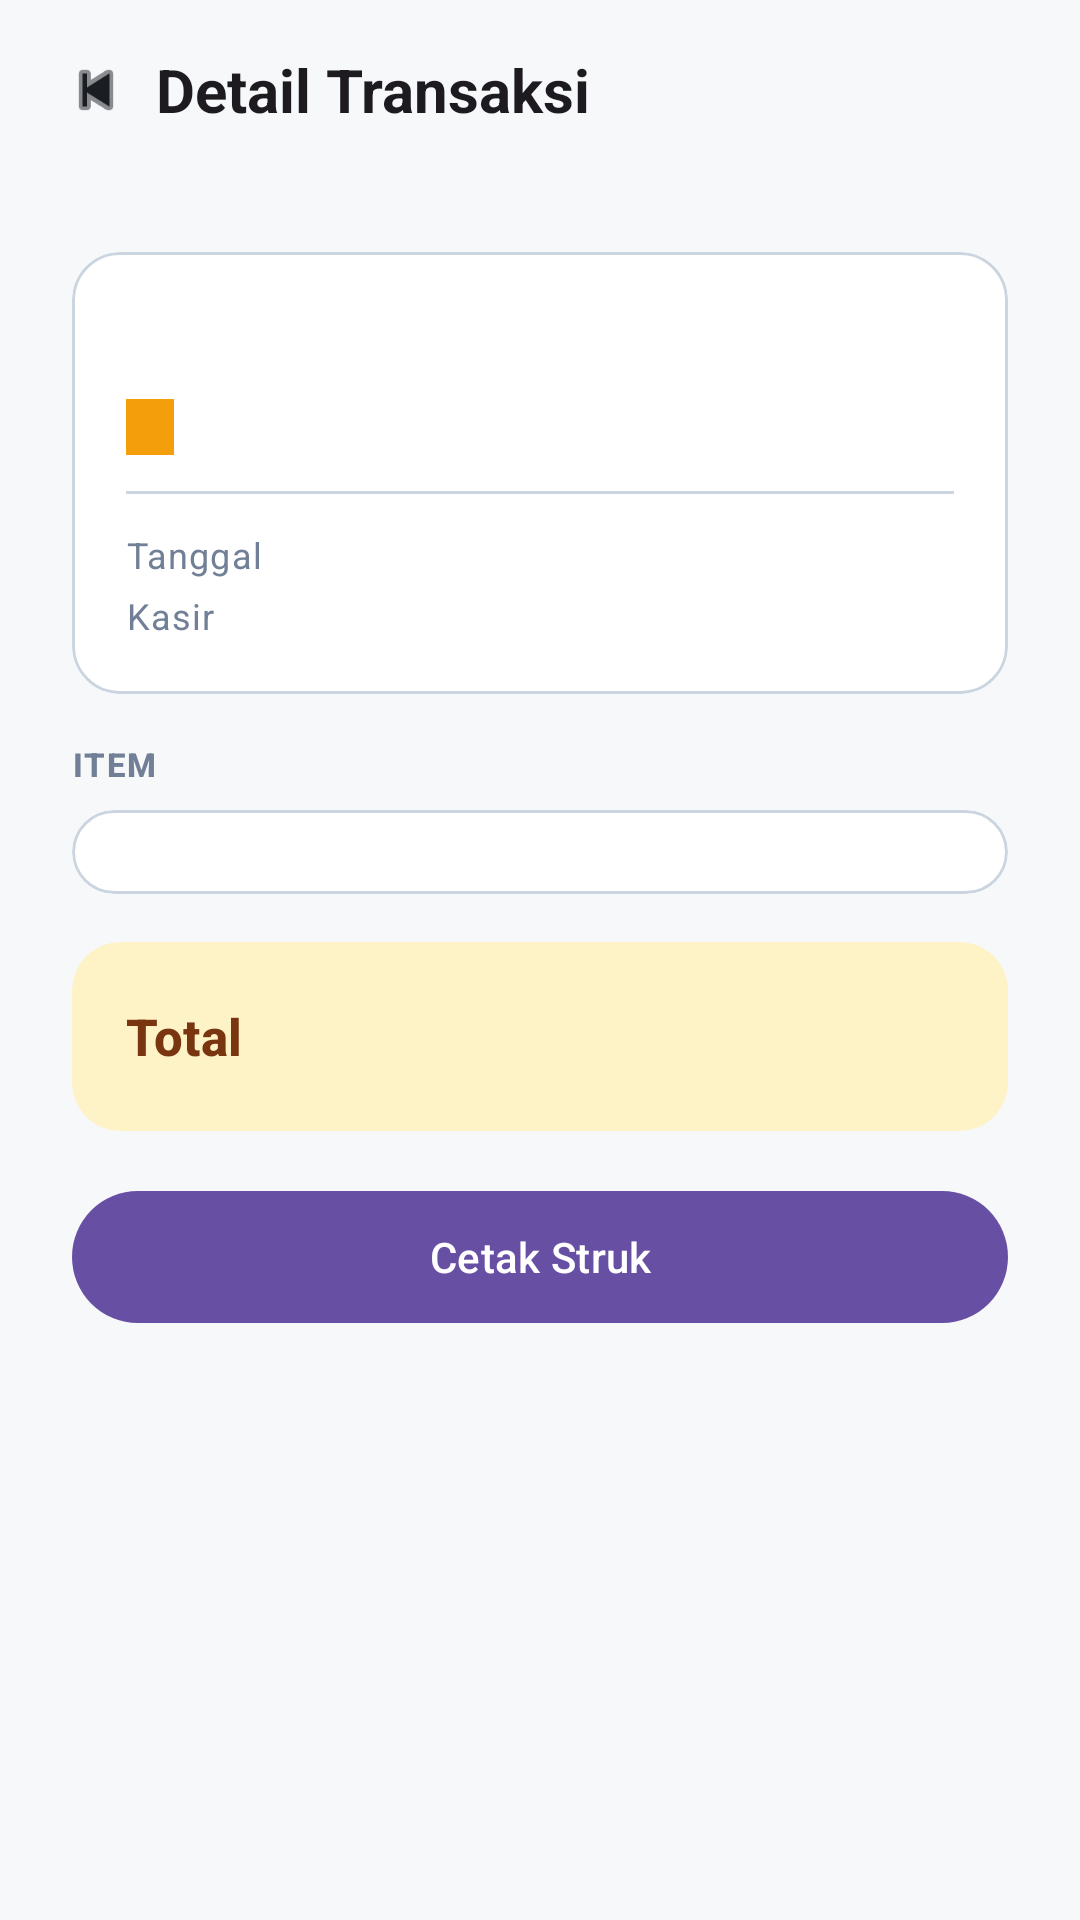

Write the Android layout XML for this screen, with the resource values it uses.
<!-- AndroidManifest.xml: application theme Theme.Materialku -->
<!-- res/layout/fragment_trx_detail.xml -->
<?xml version="1.0" encoding="utf-8"?>
<LinearLayout xmlns:android="http://schemas.android.com/apk/res/android"
    xmlns:app="http://schemas.android.com/apk/res-auto"
    xmlns:tools="http://schemas.android.com/tools"
    android:layout_width="match_parent"
    android:layout_height="match_parent"
    android:background="@color/background"
    android:orientation="vertical">

    
    <LinearLayout
        android:layout_width="match_parent"
        android:layout_height="@dimen/app_bar_height"
        android:background="@color/background"
        android:gravity="center_vertical"
        android:orientation="horizontal"
        android:paddingHorizontal="20dp">

        <ImageView
            android:id="@+id/btnBack"
            android:layout_width="@dimen/icon_lg"
            android:layout_height="@dimen/icon_lg"
            android:contentDescription="@string/action_back"
            android:src="@android:drawable/ic_media_previous"
            app:tint="@color/on_background" />

        <TextView
            android:layout_width="wrap_content"
            android:layout_height="wrap_content"
            android:layout_marginStart="@dimen/spacing_sm"
            android:text="@string/trx_detail_title"
            android:textAppearance="@style/TextAppearance.Materialku.Title" />
    </LinearLayout>

    <ScrollView
        android:layout_width="match_parent"
        android:layout_height="0dp"
        android:layout_weight="1">

        <LinearLayout
            android:layout_width="match_parent"
            android:layout_height="wrap_content"
            android:orientation="vertical"
            android:padding="@dimen/spacing_xl">

            
            <com.google.android.material.card.MaterialCardView
                android:layout_width="match_parent"
                android:layout_height="wrap_content"
                android:layout_marginBottom="@dimen/spacing_lg"
                app:cardBackgroundColor="@color/surface"
                app:cardCornerRadius="@dimen/radius_card"
                app:cardElevation="0dp"
                app:contentPadding="18dp"
                app:strokeColor="@color/outline"
                app:strokeWidth="1dp">

                <LinearLayout
                    android:layout_width="match_parent"
                    android:layout_height="wrap_content"
                    android:orientation="vertical">

                    <TextView
                        android:id="@+id/tvNoFaktur"
                        android:layout_width="wrap_content"
                        android:layout_height="wrap_content"
                        android:textAppearance="@style/TextAppearance.Materialku.Title"
                        android:textColor="@color/on_surface"
                        tools:text="TRX-20260703-0001" />

                    <TextView
                        android:id="@+id/tvStatus"
                        android:layout_width="wrap_content"
                        android:layout_height="wrap_content"
                        android:layout_marginTop="@dimen/spacing_xs"
                        android:paddingHorizontal="@dimen/spacing_sm"
                        android:paddingVertical="2dp"
                        android:textAppearance="@style/TextAppearance.Materialku.LabelMicro"
                        android:textColor="@color/on_primary"
                        android:background="@color/primary"
                        tools:text="SELESAI" />

                    <View
                        android:layout_width="match_parent"
                        android:layout_height="1dp"
                        android:layout_marginVertical="@dimen/spacing_md"
                        android:background="@color/outline" />

                    <LinearLayout
                        android:layout_width="match_parent"
                        android:layout_height="wrap_content"
                        android:orientation="horizontal">

                        <TextView
                            android:layout_width="0dp"
                            android:layout_height="wrap_content"
                            android:layout_weight="1"
                            android:text="@string/trx_detail_tanggal"
                            android:textAppearance="@style/TextAppearance.Materialku.Caption"
                            android:textColor="@color/on_surface_variant" />

                        <TextView
                            android:id="@+id/tvTanggal"
                            android:layout_width="wrap_content"
                            android:layout_height="wrap_content"
                            android:textAppearance="@style/TextAppearance.Materialku.Caption"
                            android:textColor="@color/on_surface"
                            tools:text="03/07/2026 14:30" />
                    </LinearLayout>

                    <LinearLayout
                        android:layout_width="match_parent"
                        android:layout_height="wrap_content"
                        android:layout_marginTop="@dimen/spacing_xs"
                        android:orientation="horizontal">

                        <TextView
                            android:layout_width="0dp"
                            android:layout_height="wrap_content"
                            android:layout_weight="1"
                            android:text="@string/trx_detail_kasir"
                            android:textAppearance="@style/TextAppearance.Materialku.Caption"
                            android:textColor="@color/on_surface_variant" />

                        <TextView
                            android:id="@+id/tvKasir"
                            android:layout_width="wrap_content"
                            android:layout_height="wrap_content"
                            android:textAppearance="@style/TextAppearance.Materialku.Caption"
                            android:textColor="@color/on_surface"
                            tools:text="admin" />
                    </LinearLayout>
                </LinearLayout>
            </com.google.android.material.card.MaterialCardView>

            
            <TextView
                android:layout_width="wrap_content"
                android:layout_height="wrap_content"
                android:layout_marginBottom="@dimen/spacing_sm"
                android:text="@string/trx_detail_items"
                android:textAppearance="@style/TextAppearance.Materialku.LabelMicro"
                android:textColor="@color/on_surface_variant" />

            <com.google.android.material.card.MaterialCardView
                android:layout_width="match_parent"
                android:layout_height="wrap_content"
                android:layout_marginBottom="@dimen/spacing_lg"
                app:cardBackgroundColor="@color/surface"
                app:cardCornerRadius="@dimen/radius_card"
                app:cardElevation="0dp"
                app:contentPadding="14dp"
                app:strokeColor="@color/outline"
                app:strokeWidth="1dp">

                <LinearLayout
                    android:id="@+id/rvItems"
                    android:layout_width="match_parent"
                    android:layout_height="wrap_content"
                    android:divider="?android:attr/listDivider"
                    android:orientation="vertical"
                    android:showDividers="middle" />
            </com.google.android.material.card.MaterialCardView>

            
            <com.google.android.material.card.MaterialCardView
                android:layout_width="match_parent"
                android:layout_height="wrap_content"
                app:cardBackgroundColor="@color/primary_container"
                app:cardCornerRadius="@dimen/radius_card"
                app:cardElevation="0dp"
                app:contentPadding="18dp"
                app:strokeWidth="0dp">

                <LinearLayout
                    android:layout_width="match_parent"
                    android:layout_height="wrap_content"
                    android:gravity="center_vertical"
                    android:orientation="horizontal">

                    <TextView
                        android:layout_width="0dp"
                        android:layout_height="wrap_content"
                        android:layout_weight="1"
                        android:text="@string/trx_detail_total"
                        android:textAppearance="@style/TextAppearance.Materialku.TitleSmall"
                        android:textColor="@color/on_primary_container" />

                    <TextView
                        android:id="@+id/tvTotal"
                        android:layout_width="wrap_content"
                        android:layout_height="wrap_content"
                        android:textAppearance="@style/TextAppearance.Materialku.Title"
                        android:textColor="@color/on_primary_container"
                        android:textStyle="bold"
                        tools:text="Rp 260.000" />
                </LinearLayout>
            </com.google.android.material.card.MaterialCardView>

            <com.google.android.material.button.MaterialButton
                android:id="@+id/btnCetakStruk"
                android:layout_width="match_parent"
                android:layout_height="@dimen/height_button"
                android:layout_marginTop="@dimen/spacing_lg"
                android:text="@string/trx_detail_cetak" />

        </LinearLayout>
    </ScrollView>
</LinearLayout>
<!-- resources referenced by this layout -->
<resources>
  <color name="background">#F7F8FA</color>
  <color name="on_background">#1A1D21</color>
  <color name="on_primary">#1A1D21</color>
  <color name="on_primary_container">#78350F</color>
  <color name="on_surface">#1A1D21</color>
  <color name="on_surface_variant">#718096</color>
  <color name="outline">#CBD5E0</color>
  <color name="primary">#F59E0B</color>
  <color name="primary_container">#FEF3C7</color>
  <color name="surface">#FFFFFF</color>
  <dimen name="app_bar_height">60dp</dimen>
  <dimen name="height_button">52dp</dimen>
  <dimen name="icon_lg">24dp</dimen>
  <dimen name="radius_card">16dp</dimen>
  <dimen name="spacing_lg">16dp</dimen>
  <dimen name="spacing_md">12dp</dimen>
  <dimen name="spacing_sm">8dp</dimen>
  <dimen name="spacing_xl">24dp</dimen>
  <dimen name="spacing_xs">4dp</dimen>
  <string name="action_back">Kembali</string>
  <string name="trx_detail_cetak">Cetak Struk</string>
  <string name="trx_detail_items">ITEM</string>
  <string name="trx_detail_kasir">Kasir</string>
  <string name="trx_detail_tanggal">Tanggal</string>
  <string name="trx_detail_title">Detail Transaksi</string>
  <string name="trx_detail_total">Total</string>
  <style name="TextAppearance.Materialku.Caption" parent="TextAppearance.Material3.BodySmall">
          <item name="android:textSize">@dimen/text_caption</item>
      </style>
  <style name="TextAppearance.Materialku.LabelMicro" parent="TextAppearance.Material3.LabelSmall">
          <item name="android:textSize">@dimen/text_micro</item>
          <item name="android:textStyle">bold</item>
          <item name="android:letterSpacing">0.05</item>
          <item name="android:textAllCaps">true</item>
      </style>
  <style name="TextAppearance.Materialku.Title" parent="TextAppearance.Material3.TitleLarge">
          <item name="android:textSize">@dimen/text_title</item>
          <item name="android:textStyle">bold</item>
      </style>
  <style name="TextAppearance.Materialku.TitleSmall" parent="TextAppearance.Material3.TitleMedium">
          <item name="android:textSize">@dimen/text_title_sm</item>
          <item name="android:textStyle">bold</item>
      </style>
  <style name="Theme.Materialku" parent="Base.Theme.Materialku" />
  <dimen name="text_caption">12sp</dimen>
  <dimen name="text_micro">11sp</dimen>
  <dimen name="text_title">20sp</dimen>
  <dimen name="text_title_sm">17sp</dimen>
  <style name="Base.Theme.Materialku" parent="Theme.Material3.DayNight.NoActionBar">
          
          
      </style>
</resources>
